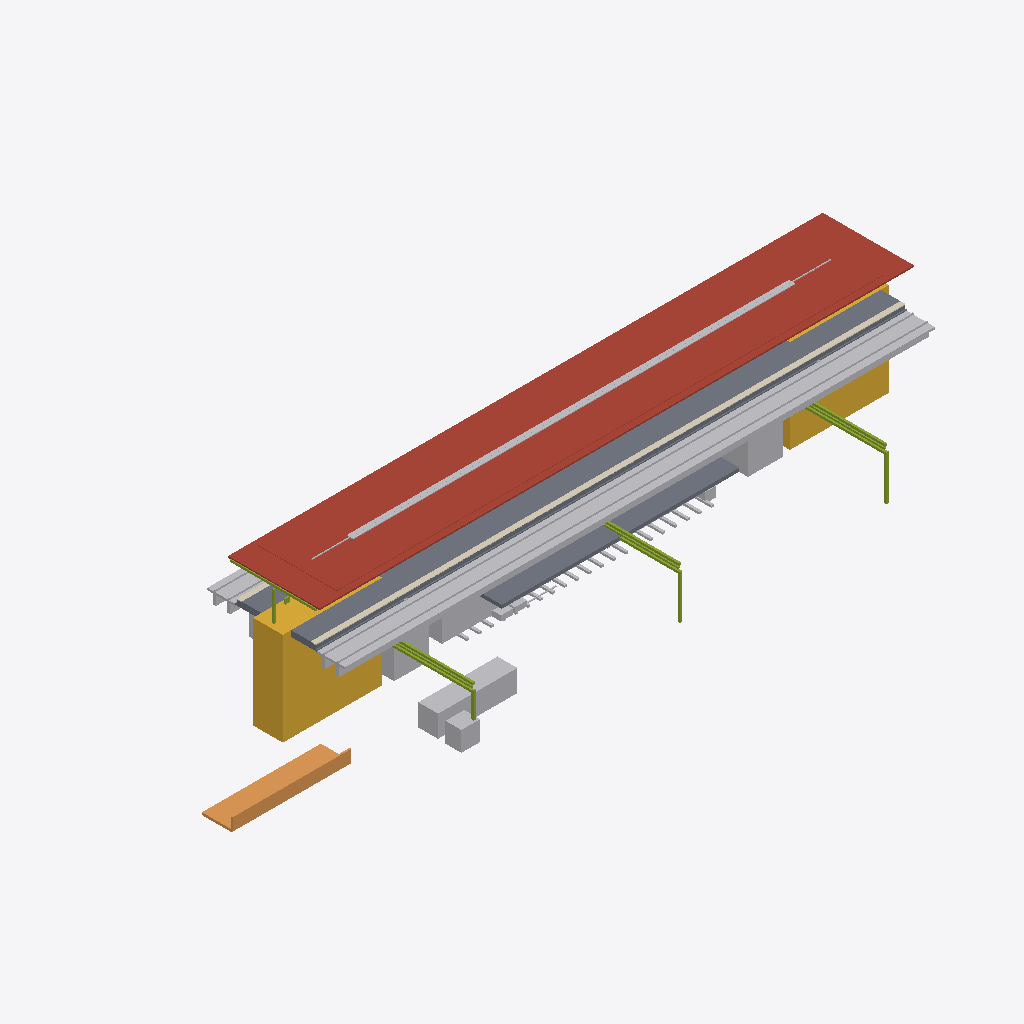
Isometric view of an IFC building model (IFC-SPF (STEP), schema IFC4X3, length unit metre), seen from the south-west, elements coloured by IFC class: 11 other elements (light grey), 3 slabs (grey), 2 roofs (red-brown), 2 members (olive), 1 stair (yellow), 1 ramp (orange), 1 covering (cream).
Extent 71.3 m × 24.4 m × 13.8 m (x, y, z). Elements (40): 4 IfcDiscreteAccessory, 4 IfcSlab, 3 IfcElectricDistributionBoard, 3 IfcTransportElement, 2 IfcBuildingElementProxy, 2 IfcCableCarrierSegment, 2 IfcCommunicationsAppliance, 2 IfcMember, 2 IfcRoof, 2 IfcTrackElement, 1 IfcActuator, 1 IfcAlarm.

HEADER;
FILE_DESCRIPTION(('ViewDefinition [CoordinationView]'),'2;1');
FILE_NAME('station-variant-007.ifc','2026-08-30T00:00:00+00:00',('OpenSourceRail'),('OpenSourceRail'),'IfcOpenShell 0.8.5','OpenSourceRail deterministic station IFC exporte','design-reference / not for construction');
FILE_SCHEMA(('IFC4X3'));
ENDSEC;
DATA;
#1=IFCPROJECT('1rrc1slHHHSPxgtp8aZ4VY',$,'OSR variant-007 station coordination',$,$,$,$,(#14),#9);
#2=IFCSITE('0F9tfqivnIgf8tws_I8W9c',$,'variant-007 station site',$,$,#18,$,$,.ELEMENT.,$,$,$,$,$);
#3=IFCBUILDING('0QiXPzEmTKWO2lhT7932dH',$,'variant-007 station',$,$,#21,$,$,.ELEMENT.,$,$,$);
#910=IFCROOF('2VnriFlH9LygpIzIZoNP4p',$,'factory-bonded solar roof sandwich panel with MC4 leads','one 6 m × 9.2 m panel per canopy bay','OSR station product item',#929,#926,'STN-CNP-P030',$);
#1726=IFCROOF('3geHt8OJ9NJuaXISAt9mDG',$,'8.5 m × 22 m factory-bonded auxiliary solar-roof bay module','ceil(1848.0 m2 required / 187 m2 module)','OSR station product item',#1745,#1742,'STN-CNP-P050',$);
#1612=IFCTRACKELEMENT('07e5k1c$TTAfWaVrifNKQ5',$,'station track-deck and running-rail interface','one track-deck/rail interface per boarding-face track, separate from ordinary running spans','OSR station product item',#1679,#1676,'STN-CIV-P060',$);
#94=IFCSLAB('0am8lMgzXKXQtpUV7RqCmr',$,'precast reinforced-concrete elevated platform L-unit','ceil(59.5 m / 3 m) × 2 elevated boarding-face strips','OSR station product item',#113,#110,'STN-CIV-P010',$);
#2398=IFCSTAIR('1W_NhtbtbKQgQvzeRmLRgx',$,'installed staircase','equipment identities and served levels from shared layout','OSR station product item',#2417,#2414,'STN-ACC-P050',$);
#2502=IFCSLAB('2TLkXSnLbMRvYCRO8ZeHMV',$,'pedestrian overbridge/concourse structural and enclosure kit','configured access-bridge count','OSR station product item',#2515,#2512,'STN-ACC-P030',$);
#1576=IFCRAMP('1A0In$NGPQMgWOVM6eVL4b',$,'direct/protected pedestrian approach, kerb, ramp, and boundary kit','elevated-island-concourse','OSR station product item',#1595,#1592,'STN-ACC-P010',$);
#220=IFCCOVERING('2oV5foncDH085M8OmnO8h5',$,'platform coping, tactile strip, warning line, and edge-marker kit','full boarding edge length','OSR station product item',#251,#248,'STN-PLT-P010',$);
#1300=IFCTRANSPORTELEMENT('2aTLs4ukTU_hEti$Ue2x0m',$,'fare gate, accessible gate, and validator equipment kit','RFC 0010 gate lanes; halt uses two open-platform validators','OSR station product item',#1349,#1346,'STN-PAX-P040',$);
#1762=IFCMEMBER('102X0i_ObRV8z3slo2gNp4',$,'22 m S355 transverse Warren-truss frame with two HSS 200 columns','N + 1 shared transverse frames for N adjacent auxiliary roof modules','OSR station product item',#2003,#2000,'STN-CNP-P060',$);
#2152=IFCDISTRIBUTIONELEMENT('0QUkq1SQ9S5RtONLIH7Hw_',$,'auxiliary-canopy gutter, downpipe, lightning, maintenance-access, and edge-protection kit','one coordinated drainage, lightning, and safe-access kit per roof bay','OSR station product item',#2177,#2174,'STN-CNP-P090');
#2326=IFCTRANSPORTELEMENT('0kfSNFF$bJFvXLOBKGbTlJ',$,'installed passenger lift','lift identities and served levels from shared layout','OSR station product item',#2345,#2342,'STN-ACC-P020',$);
#130=IFCSLAB('0xbJTHoLbIAvduA1vEpp9N',$,'platform sub-base, levelling pad, grout, and closure-pour kit','one placement and closure kit per configured platform','OSR station product item',#143,#140,'STN-CIV-P020',$);
#2362=IFCTRANSPORTELEMENT('1se3XddLvUv9y$g$pw2cVg',$,'installed escalator','equipment identities and served levels from shared layout','OSR station product item',#2381,#2378,'STN-ACC-P040',$);
#2766=IFCTRACKELEMENT('2c8NbNZivTiAFWOwql4Y_l',$,'prestressed turnout sleeper, slide-chair, and elastic-fastener set','42 controlled positions per 1:9 turnout','OSR station product item',#2947,#2944,'STN-TRK-P030',$);
#1366=IFCBUILDINGELEMENTPROXY('2DBjVnrOPHEvA1$MdE117H',$,'ticket-vending machine equipment kit','RFC 0010 TVM count; zero at halt','OSR station product item',#1397,#1394,'STN-PAX-P050',$);
#946=IFCCABLECARRIERSEGMENT('0zFb30REDPSAvGMQpsyyZ$',$,'platform-canopy PV string, combiner, isolation, bonding, and downlink kit','one controlled DC string and isolation package per platform canopy','OSR station product item',#965,#962,'STN-CNP-P040',$);
#268=IFCMEMBER('2XfIe1MKHJZeytftg6K1A3',$,'6 m galvanised HEA portal-frame steel kit','canopy bay count × configured platform count','OSR station product item',#473,#470,'STN-CNP-P010',$);
#3012=IFCSENSOR('3WDRpZzELSbRMj7IzfNlMT',$,'dual position detector, W-SBC interface, junction, and turnout harness kit','one 2oo2 fail-open detection chain per turnout','OSR station product item',#3073,#3070,'STN-TRK-P050',$);
#3150=IFCDISCRETEACCESSORY('1$beS$nDjG3u7wyRxkEQf0',$,'terminal stop-block, passive end marker, foundation, and fixing kit','one protected stop/end-marker package per terminal platform track','OSR station product item',#3175,#3172,'STN-TRK-P070',$);
#982=IFCELECTRICDISTRIBUTIONBOARD('2VrjtiEujUmRkB3$FytQij',$,'weatherproof services cabinet, plinth, cooling, and maintenance-light kit','one coordinated services cabinet per station','OSR station product item',#1013,#1010,'STN-MEP-P010',$);
ENDSEC;
